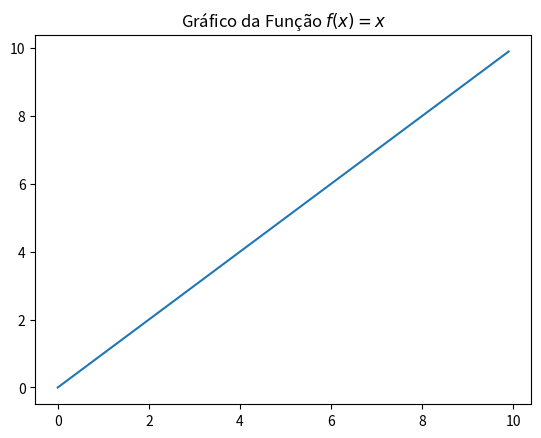

The script that saved this image:
"""
[redacted]
    Comentários: Exemplo minimalista da plotagem da função $f(x) = x$ utilizando
    a biblioteca Matplotlib
"""

import matplotlib.pyplot as plt
import numpy as np

#   cria um objeto figura e o coloca em fig
fig = plt.figure()
#   da figura criada, é alocada uma matriz 1x1 de gráficos
#   ax corresponde a matriz 1
ax = fig.add_subplot(111);
#   gera o dominio da função y = x
#   domínio da função [0,10] com amostras de tamanho 0.1
x  = np.arange(0,10,0.1)
#   Gera a imagem da função y = x
y = [ a for a in x ]
#   Plota a imagem
l = plt.plot(x,y)
#   Coloca um título correspondente na figura
t = ax.set_title("Gráfico da Função " r"$f(x) = x$")
#   Mostra o resultado na tela
plt.show()
